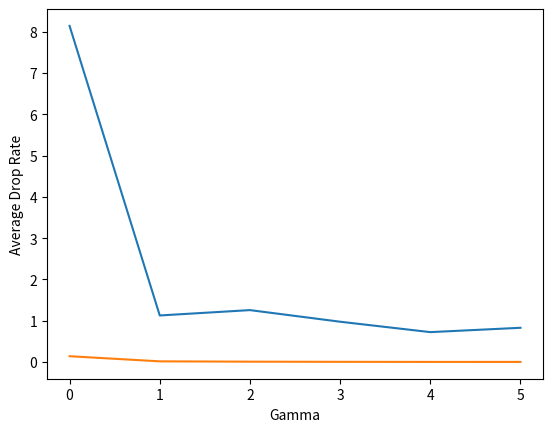

The script that saved this image:
import matplotlib
import matplotlib.pyplot as plt
import numpy as np

x = [0,1,2,3,4,5]

t_risp =[8.14215304917627, 1.12805484902849, 1.25788784841984, 0.976513056934154, 0.724418491273482, 0.829639133444647]
plt.ylabel('Average Response Time')
plt.xlabel('Gamma')
plt.plot(x, t_risp)

plt.show()


drop =[0.140911293549711, 0.016634773534776, 0.008873626600143, 0.004829451013139, 0.003056034919686, 0.002676483843622]
plt.ylabel('Average Drop Rate')
plt.xlabel('Gamma')
plt.plot(x,drop)
plt.show()
